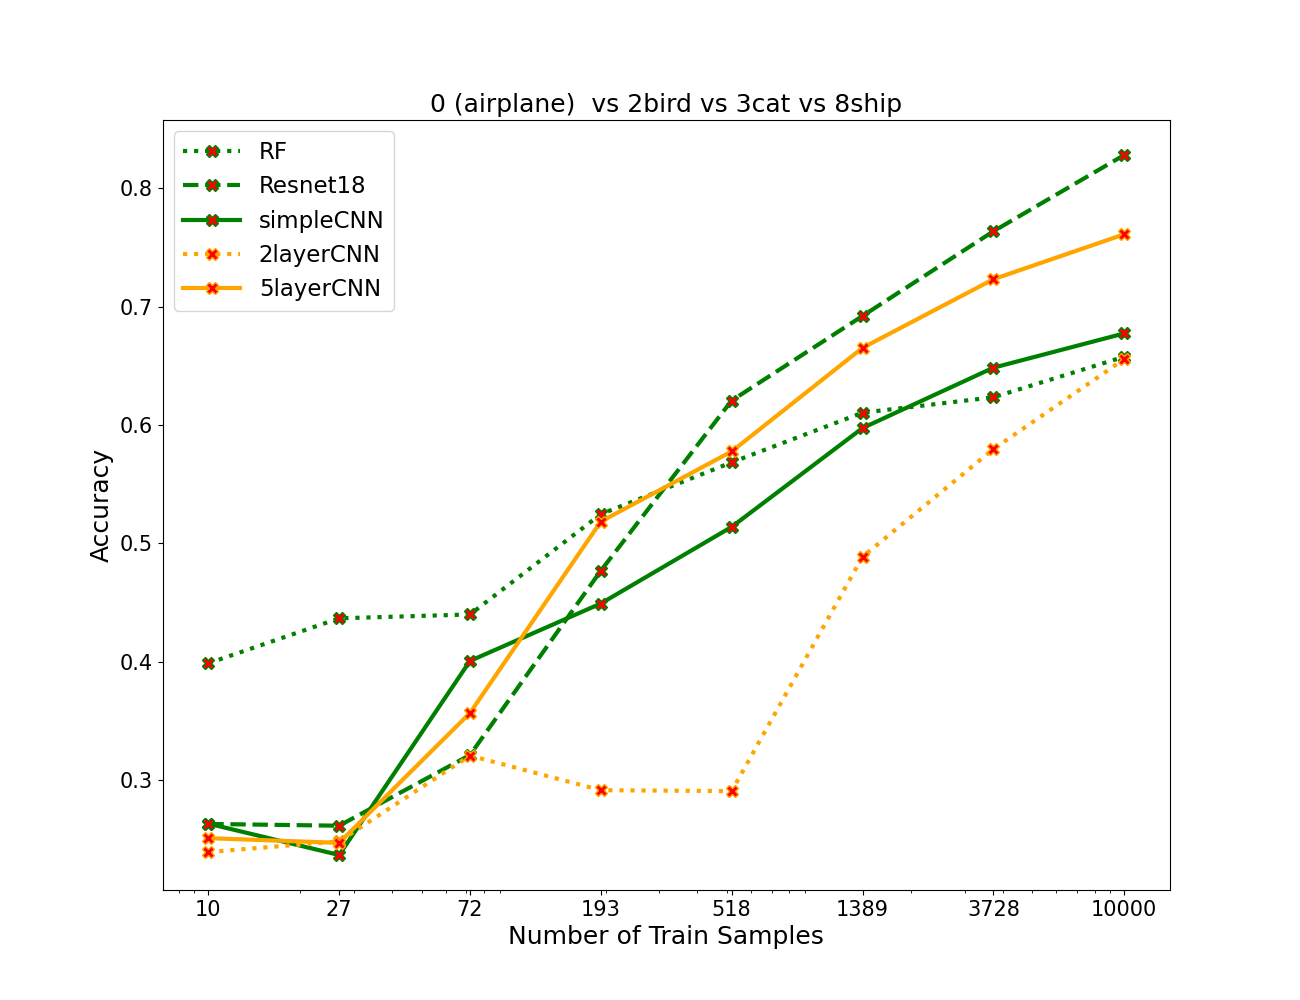

The table this chart was drawn from, first rows:
algos, 0, 1, 2, 3, 4, 5, 6, 7
RF, 0.3987, 0.4368, 0.44, 0.5248, 0.5685, 0.6105, 0.6235, 0.6577
resnet, 0.263, 0.2615, 0.3212, 0.477, 0.6208, 0.6923, 0.7638, 0.8283
simpleCNN, 0.2632, 0.2367, 0.4007, 0.4492, 0.514, 0.5975, 0.6485, 0.6775
2layercnn, 0.2392, 0.2482, 0.3207, 0.2915, 0.2908, 0.4888, 0.5797, 0.6558
5layercnn, 0.251, 0.247, 0.3568, 0.5185, 0.5777, 0.6653, 0.7232, 0.7612
